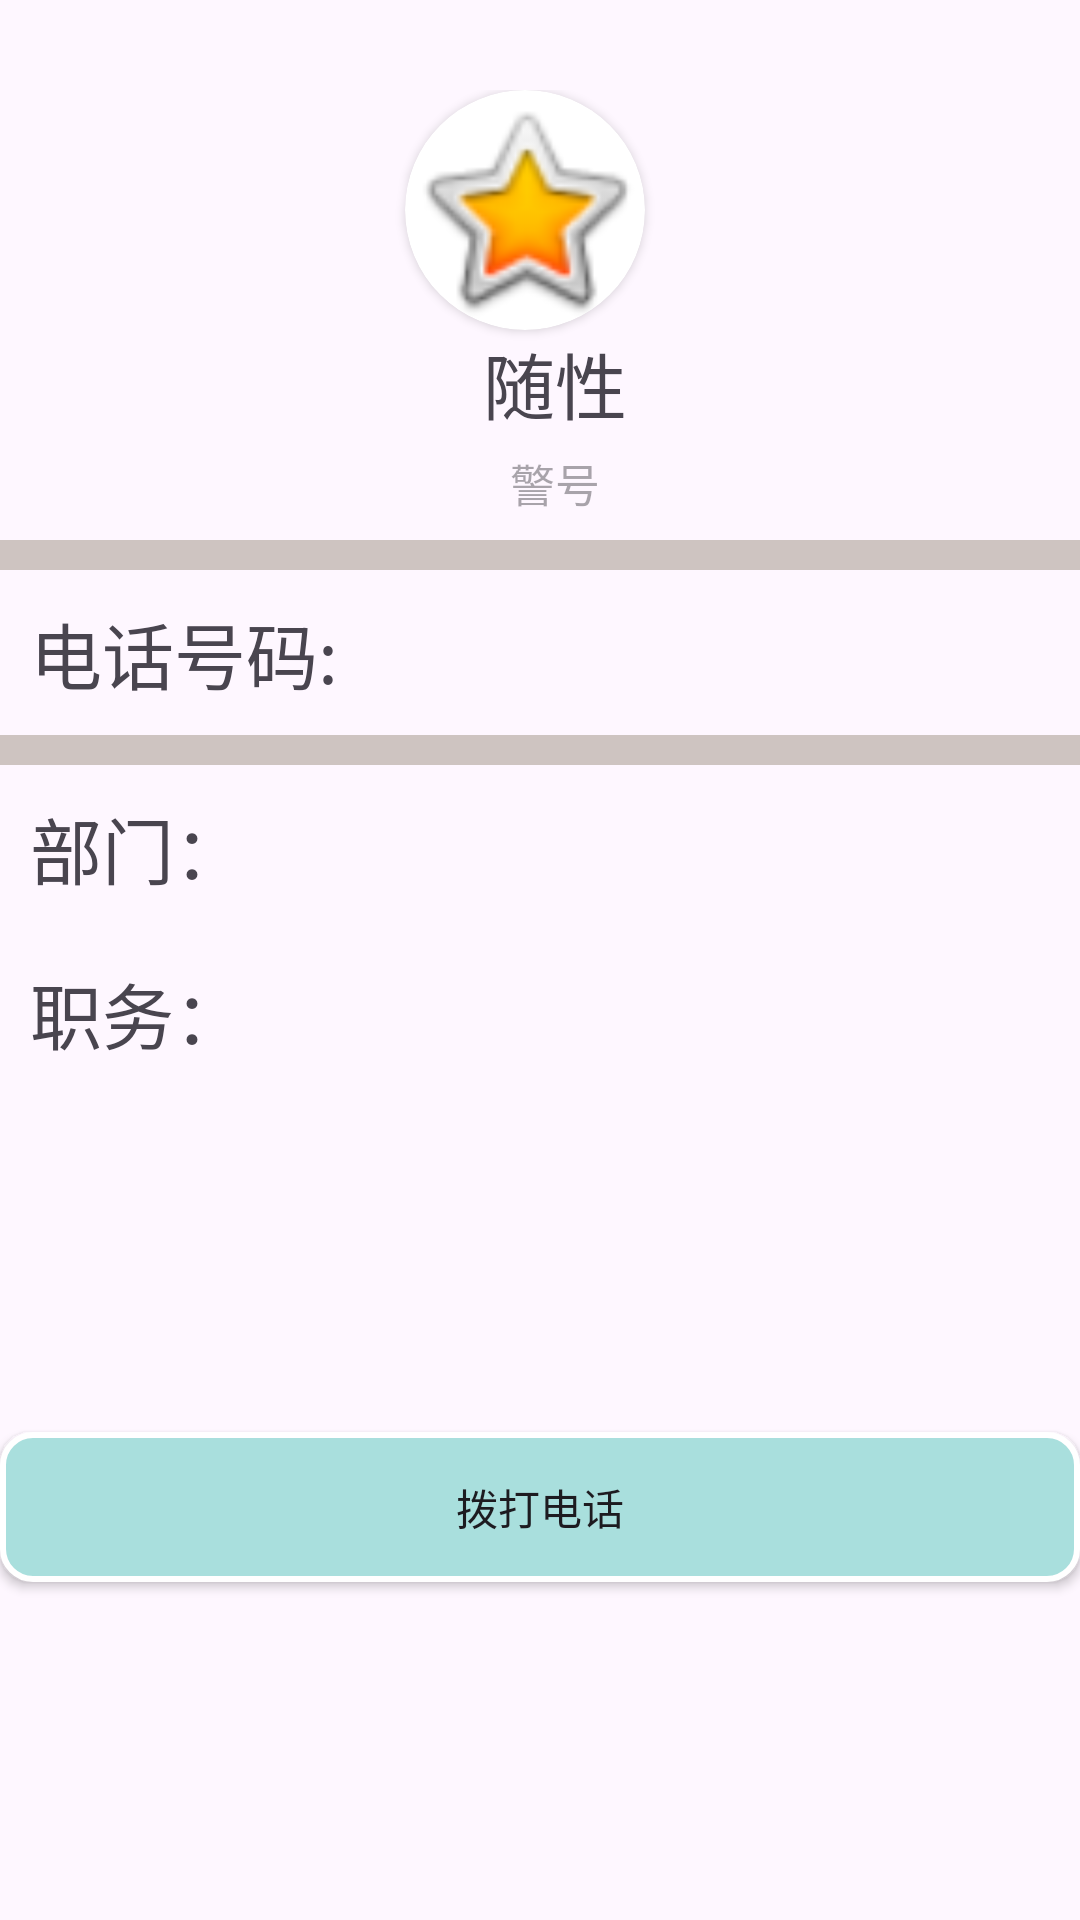

Reconstruct the res/layout file that produces this screen, plus the resources it refers to.
<!-- AndroidManifest.xml: application theme Theme.Adressbook -->
<!-- res/layout/activity_home.xml -->
<?xml version="1.0" encoding="utf-8"?>
<LinearLayout xmlns:android="http://schemas.android.com/apk/res/android"
    android:layout_width="match_parent"
    android:layout_height="match_parent"
    xmlns:app="http://schemas.android.com/apk/res-auto"
    android:orientation="vertical">
    <LinearLayout
        android:layout_width="match_parent"
        android:layout_height="match_parent"
        android:orientation="vertical">
        <LinearLayout
            android:paddingLeft="10dp"
            android:paddingTop="30dp"
            android:layout_width="match_parent"
            android:layout_height="180dp"
            android:gravity="center"
            android:orientation="vertical">

            <androidx.cardview.widget.CardView
                android:id="@+id/m_icon"
                android:layout_width="80dp"
                android:layout_height="80dp"
                app:cardCornerRadius="100dp"
                android:layout_marginRight="10dp"
                android:padding="1dp"
                android:background="@drawable/sx_1"
                >
                <ImageView
                    android:layout_width="80dp"
                    android:layout_height="80dp"
                    android:src="@android:drawable/btn_star_big_on"/>
            </androidx.cardview.widget.CardView>

            <RelativeLayout
                android:layout_width="match_parent"
                android:layout_height="match_parent"
                >

                <TextView
                    android:id="@+id/nickname"
                    android:layout_width="wrap_content"
                    android:layout_height="wrap_content"
                    android:text="随性"
                    android:layout_centerHorizontal="true"
                    android:textSize="24sp" />
                <TextView
                    android:id="@+id/NO"
                    android:layout_width="wrap_content"
                    android:layout_marginTop="40dp"
                    android:layout_centerHorizontal="true"
                    android:layout_height="wrap_content"
                    android:textSize="15sp"
                    android:hint="警号"/>

            </RelativeLayout>


        </LinearLayout>

        <View
            android:layout_width="match_parent"
            android:layout_height="10dp"
            android:background="#CEC4C1" />

        <LinearLayout
            android:id="@+id/m_details"
            android:paddingLeft="10dp"
            android:layout_width="match_parent"
            android:layout_height="55dp"
            android:orientation="horizontal">
            <TextView
                android:id="@+id/h_phone"
                android:layout_width="match_parent"
                android:layout_height="wrap_content"
                android:layout_gravity="center_vertical"
                android:text="电话号码: "
                android:textSize="24sp" />
        </LinearLayout>

        <View
            android:layout_width="match_parent"
            android:layout_height="10dp"
            android:background="#CEC4C1" />


        <LinearLayout
            android:id="@+id/set_pass"
            android:layout_width="match_parent"
            android:paddingLeft="10dp"
            android:layout_height="55dp"
            android:orientation="horizontal">

            <TextView
                android:id="@+id/deptName"
                android:layout_width="match_parent"
                android:layout_height="wrap_content"
                android:layout_gravity="center_vertical"
                android:text="部门："
                android:textSize="24sp" />
        </LinearLayout>
        <LinearLayout
            android:layout_width="match_parent"
            android:paddingLeft="10dp"
            android:layout_height="55dp"
            android:orientation="horizontal">

            <TextView
                android:id="@+id/job"
                android:layout_width="match_parent"
                android:layout_height="wrap_content"
                android:layout_gravity="center_vertical"
                android:text="职务："
                android:textSize="24sp" />
        </LinearLayout>
        <RelativeLayout
            android:layout_width="match_parent"
            android:layout_height="match_parent"
            android:orientation="vertical">

            <Button
                android:id="@+id/call"
                android:layout_width="380dp"
                android:layout_height="wrap_content"
                android:background="@drawable/joinbtn"
                android:layout_centerHorizontal="true"
                android:layout_centerVertical="true"
                android:text="拨打电话" />
        </RelativeLayout>


    </LinearLayout>

</LinearLayout>
<!-- resources referenced by this layout -->
<resources>
  <!-- drawable joinbtn (drawable) -->
  <?xml version="1.0" encoding="utf-8"?>
  <shape xmlns:android="http://schemas.android.com/apk/res/android"
      android:shape="rectangle">
      <corners android:radius="10dp" />
      <solid android:color="#A9DFDD" />
      <stroke
          android:color="@color/white"
          android:width="2dp" />
      <size
          android:width="200dp"
          android:height="50dp" />
  </shape>
  <!-- drawable sx_1: jpg bitmap (drawable, 39741 bytes) -->
  <style name="Theme.Adressbook" parent="Base.Theme.Adressbook" />
  <style name="Base.Theme.Adressbook" parent="Theme.Material3.DayNight.NoActionBar">
          
          
      </style>
  <!-- not gathered from this repository: default colours our renderer supplied (Android Studio template values) -->
  <color name="white">#FFFFFFFF</color>
</resources>
